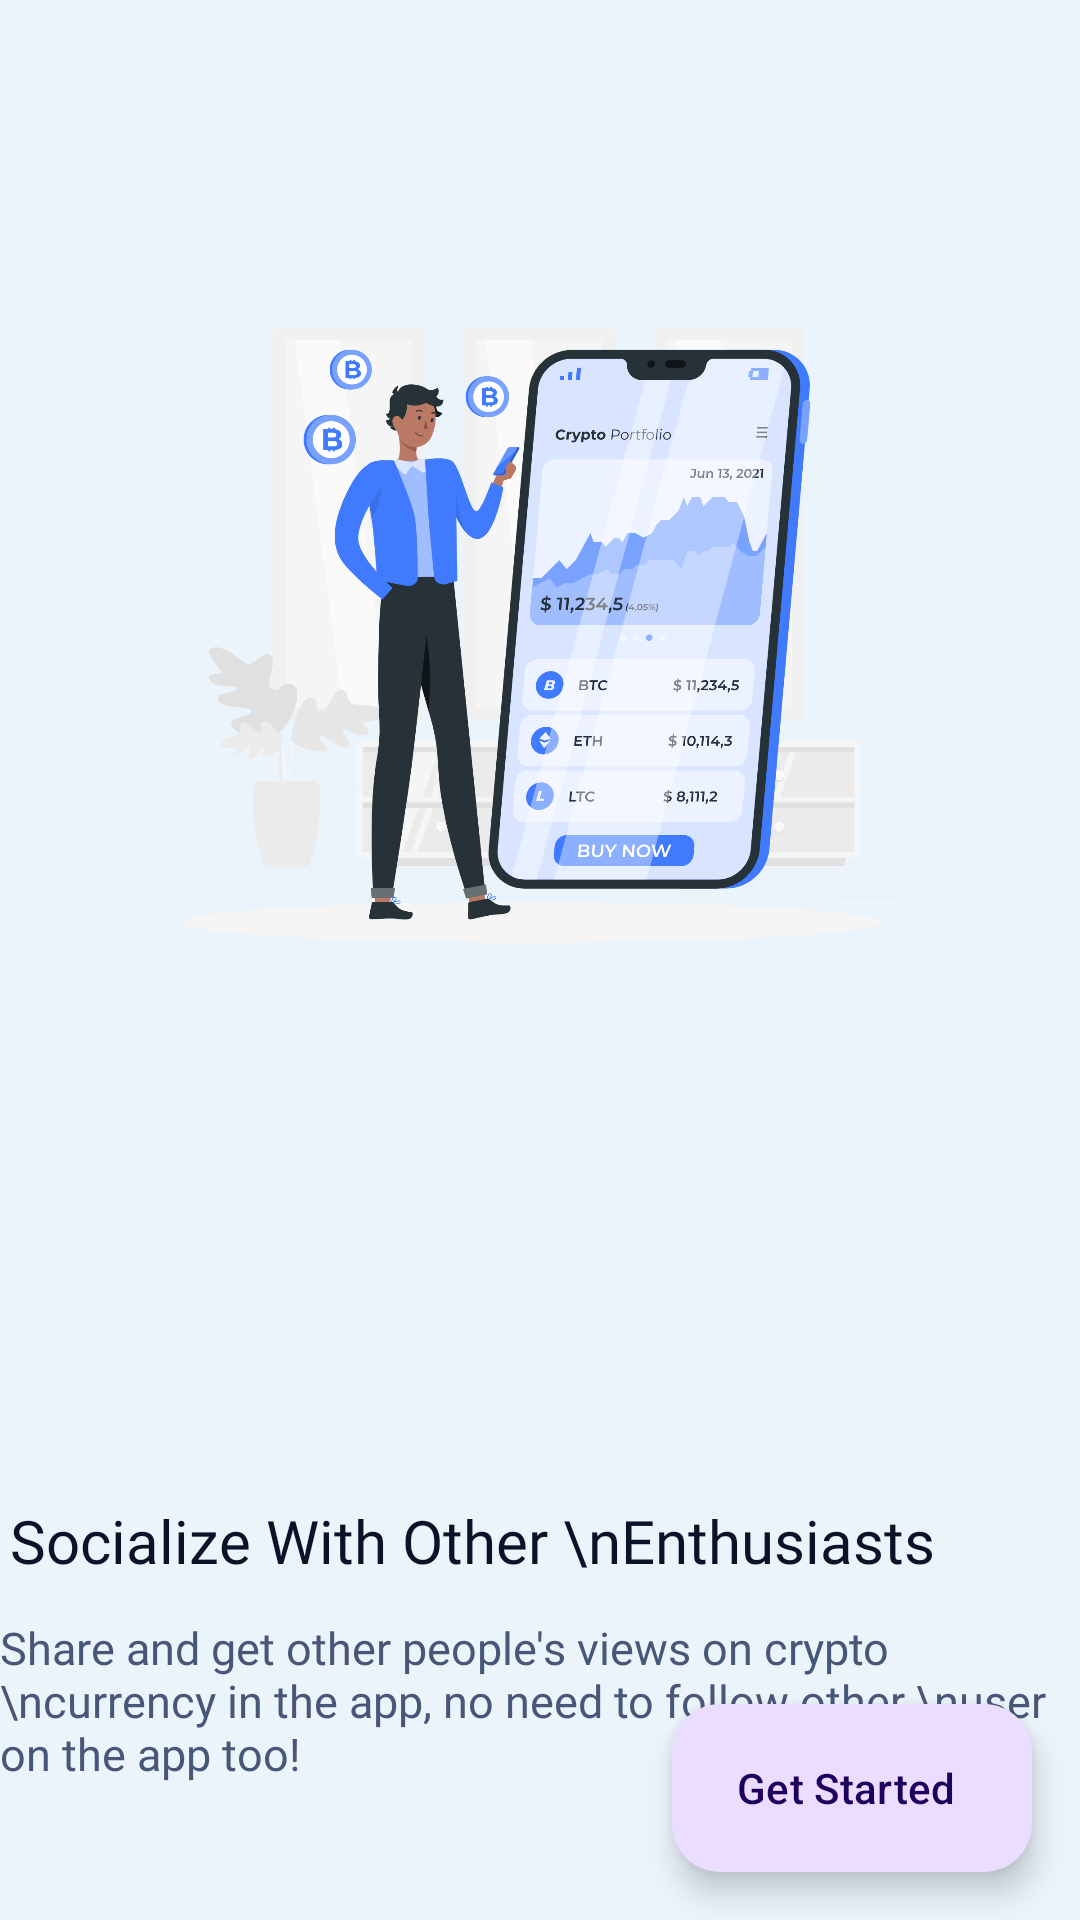

Here is an Android app screen rendered from its layout file. Give the layout XML and the strings, colors and styles it references.
<!-- AndroidManifest.xml: application theme Theme.CryptoFlow -->
<!-- res/layout/fragment_last_screen.xml -->
<?xml version="1.0" encoding="utf-8"?>
<FrameLayout xmlns:android="http://schemas.android.com/apk/res/android"
    xmlns:tools="http://schemas.android.com/tools"
    android:layout_width="match_parent"
    android:layout_height="match_parent"
    xmlns:app="http://schemas.android.com/apk/res-auto"
    android:background="?attr/background_color"
    tools:context=".onboarding.LastScreen">

    <androidx.constraintlayout.widget.ConstraintLayout
        android:layout_width="match_parent"
        android:layout_height="match_parent">

        <ImageView
            android:id="@+id/imageView"
            android:layout_width="300dp"
            android:layout_height="300dp"
            android:layout_marginTop="60dp"
            android:src="@drawable/splash"
            app:layout_constraintEnd_toEndOf="parent"
            app:layout_constraintHorizontal_bias="0.495"
            app:layout_constraintStart_toStartOf="parent"
            app:layout_constraintTop_toTopOf="parent" />

        <TextView
            android:id="@+id/textView"
            android:layout_width="wrap_content"
            android:layout_height="wrap_content"
            android:layout_marginTop="140dp"
            android:fontFamily="@font/poppins_semibold"
            android:text="Socialize With Other \nEnthusiasts"
            android:textColor="?attr/text_color"
            android:textSize="20sp"
            app:layout_constraintEnd_toEndOf="parent"
            app:layout_constraintHorizontal_bias="0.065"
            app:layout_constraintStart_toStartOf="parent"
            app:layout_constraintTop_toBottomOf="@+id/imageView" />

        <TextView
            android:layout_width="wrap_content"
            android:layout_height="wrap_content"
            android:layout_marginTop="12dp"
            android:fontFamily="@font/poppins_medium"
            android:text="Share and get other people's views on crypto \ncurrency in the app, no need to follow other \nuser on the app too!"
            android:textColor="?attr/onboarding_alttxt"
            android:textSize="15sp"
            app:layout_constraintBottom_toTopOf="@+id/dots_indicator"
            app:layout_constraintEnd_toEndOf="parent"
            app:layout_constraintHorizontal_bias="0.18"
            app:layout_constraintStart_toStartOf="parent"
            app:layout_constraintTop_toBottomOf="@+id/textView"
            app:layout_constraintVertical_bias="0.0" />

        <com.tbuonomo.viewpagerdotsindicator.DotsIndicator
            android:id="@+id/dots_indicator"
            android:layout_width="wrap_content"
            android:layout_height="wrap_content"
            android:layout_marginEnd="200dp"
            android:layout_marginBottom="28dp"
            app:dotsColor="#FFF"
            app:dotsCornerRadius="8dp"
            app:dotsSize="10dp"
            app:dotsSpacing="4dp"
            app:dotsWidthFactor="2.5"
            app:layout_constraintBottom_toBottomOf="parent"
            app:layout_constraintEnd_toEndOf="parent"
            app:layout_constraintHorizontal_bias="0.13"
            app:layout_constraintStart_toStartOf="parent"
            app:progressMode="true"
            app:selectedDotColor="#0466C8"
            android:visibility="invisible"/>

        <com.google.android.material.floatingactionbutton.ExtendedFloatingActionButton
            android:id="@+id/getStartedBtn"
            android:layout_width="wrap_content"
            android:layout_height="wrap_content"
            android:layout_gravity="bottom|end"
            android:layout_margin="16dp"
            android:contentDescription="Get started btn"
            android:text="Get Started"
            app:icon="@drawable/round_arrow"
            app:layout_constraintBottom_toBottomOf="parent"
            app:layout_constraintEnd_toEndOf="parent" />

    </androidx.constraintlayout.widget.ConstraintLayout>

</FrameLayout>
<!-- resources referenced by this layout -->
<resources>
  <!-- drawable splash: png bitmap (drawable, 379615 bytes) -->
  <style name="Theme.CryptoFlow" parent="Theme.Material3.DayNight.NoActionBar">
          
          <item name="colorPrimary">#3456FF</item>
          <item name="colorPrimaryVariant">#3456FF</item>
          <item name="colorOnPrimary">#070928</item>
          
          <item name="colorSecondary">@color/teal_200</item>
          <item name="colorSecondaryVariant">@color/teal_700</item>
          <item name="colorOnSecondary">@color/black</item>
          
          <item name="android:statusBarColor" tools:targetApi="l">?attr/colorPrimaryVariant</item>
          
  
          <item name="text_color">#0A1428</item>
          <item name="background_color">#EBF3FB</item>
          <item name="onboarding_alttxt">#485778</item>
          <item name="img_color">#0A1428</item>
  
      </style>
  <color name="teal_200">#FF03DAC5</color>
  <color name="teal_700">#FF018786</color>
  <color name="black">#FF000000</color>
</resources>
